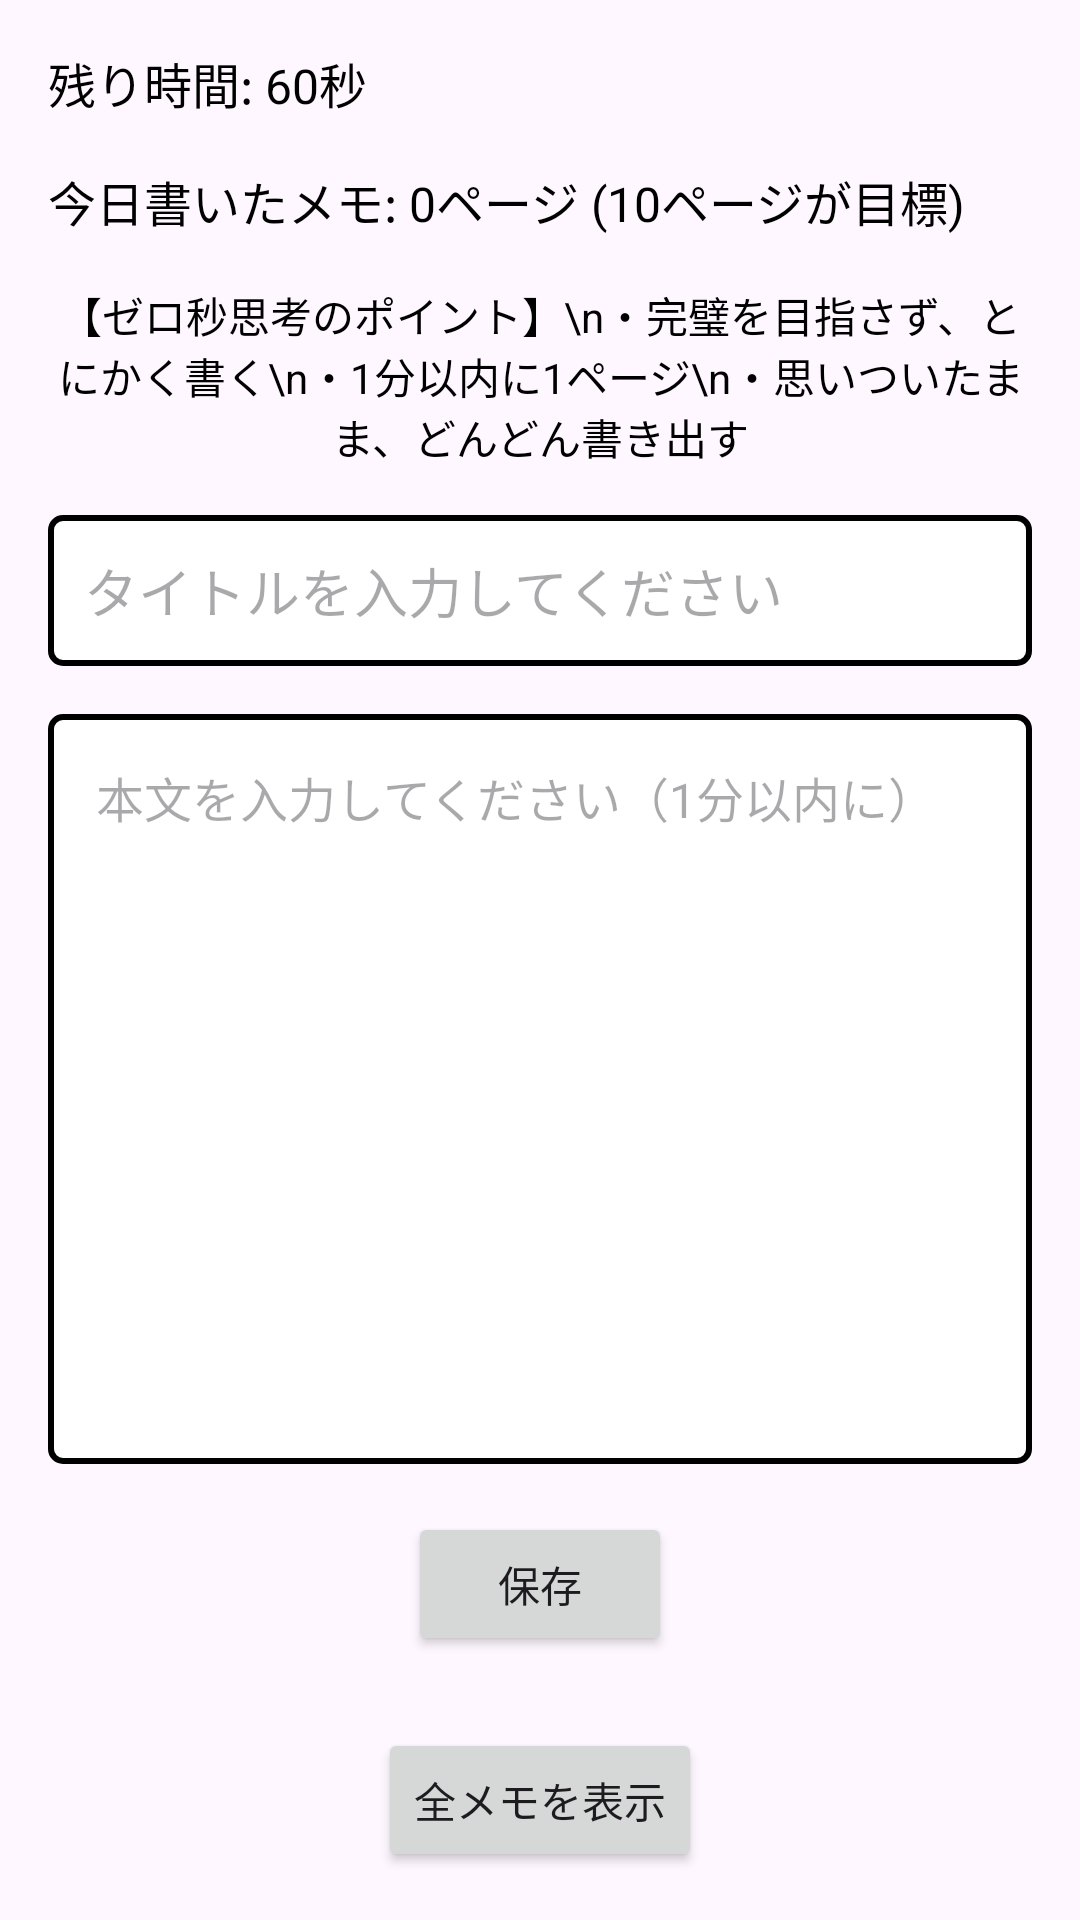

The Android layout XML behind this screen, and the referenced resources:
<!-- AndroidManifest.xml: application theme Theme.ZeroSecondMemo -->
<!-- res/layout/activity_main.xml -->
<?xml version="1.0" encoding="utf-8"?>
<androidx.constraintlayout.widget.ConstraintLayout xmlns:android="http://schemas.android.com/apk/res/android"
    xmlns:app="http://schemas.android.com/apk/res-auto"
    xmlns:tools="http://schemas.android.com/tools"
    android:id="@+id/main"
    android:layout_width="match_parent"
    android:layout_height="match_parent"
    tools:context=".MainActivity">

    
    <TextView
        android:id="@+id/countdownTextView"
        android:layout_width="0dp"
        android:layout_height="wrap_content"
        android:text="残り時間: 60秒"
        android:textSize="16sp"
        android:textColor="@android:color/black"
        app:layout_constraintTop_toTopOf="parent"
        app:layout_constraintStart_toStartOf="parent"
        app:layout_constraintEnd_toEndOf="parent"
        android:layout_margin="16dp" />

    
    <TextView
        android:id="@+id/memoCountTextView"
        android:layout_width="0dp"
        android:layout_height="wrap_content"
        android:text="今日書いたメモ: 0ページ (10ページが目標)"
        android:textSize="16sp"
        android:textColor="@android:color/black"
        app:layout_constraintTop_toBottomOf="@id/countdownTextView"
        app:layout_constraintStart_toStartOf="parent"
        app:layout_constraintEnd_toEndOf="parent"
        android:layout_margin="16dp" />

    
    <TextView
        android:id="@+id/zeroSecondThinkingTips"
        android:layout_width="0dp"
        android:layout_height="wrap_content"
        android:text="【ゼロ秒思考のポイント】\n・完璧を目指さず、とにかく書く\n・1分以内に1ページ\n・思いついたまま、どんどん書き出す"
        android:textSize="14sp"
        android:textColor="@android:color/black"
        android:gravity="center"
        app:layout_constraintTop_toBottomOf="@id/memoCountTextView"
        app:layout_constraintStart_toStartOf="parent"
        app:layout_constraintEnd_toEndOf="parent"
        android:layout_margin="16dp" />

    
    <EditText
        android:id="@+id/titleEditText"
        android:layout_width="0dp"
        android:layout_height="wrap_content"
        android:hint="タイトルを入力してください"
        android:padding="12dp"
        android:textSize="18sp"
        android:background="@drawable/edittext_background"
        android:textColor="@android:color/black"
        android:gravity="start|center_vertical"
        app:layout_constraintTop_toBottomOf="@id/zeroSecondThinkingTips"
        app:layout_constraintStart_toStartOf="parent"
        app:layout_constraintEnd_toEndOf="parent"
        android:layout_margin="16dp" />

    
    <EditText
        android:id="@+id/contentEditText"
        android:layout_width="0dp"
        android:layout_height="wrap_content"
        android:hint="本文を入力してください（1分以内に）"
        android:padding="16dp"
        android:textSize="16sp"
        android:background="@drawable/edittext_background"
        android:textColor="@android:color/black"
        android:gravity="top|start"
        android:minHeight="250dp"
        app:layout_constraintTop_toBottomOf="@+id/titleEditText"
        app:layout_constraintStart_toStartOf="parent"
        app:layout_constraintEnd_toEndOf="parent"
        android:layout_margin="16dp" />

    
    <Button
        android:id="@+id/saveButton"
        android:layout_width="wrap_content"
        android:layout_height="wrap_content"
        android:text="保存"
        app:layout_constraintTop_toBottomOf="@+id/contentEditText"
        app:layout_constraintStart_toStartOf="parent"
        app:layout_constraintEnd_toEndOf="parent"
        android:layout_marginTop="16dp" />

    
    <Button
        android:id="@+id/viewAllButton"
        android:layout_width="wrap_content"
        android:layout_height="wrap_content"
        android:text="全メモを表示"
        app:layout_constraintBottom_toBottomOf="parent"
        app:layout_constraintStart_toStartOf="parent"
        app:layout_constraintEnd_toEndOf="parent"
        android:layout_margin="16dp" />

</androidx.constraintlayout.widget.ConstraintLayout>
<!-- resources referenced by this layout -->
<resources>
  <!-- drawable edittext_background (drawable) -->
  <?xml version="1.0" encoding="utf-8"?>
  <shape xmlns:android="http://schemas.android.com/apk/res/android">
      <solid android:color="@android:color/white" />
      <stroke
          android:width="2dp"
          android:color="@android:color/black" />
      <corners android:radius="4dp" />
  </shape>
  <style name="Theme.ZeroSecondMemo" parent="Base.Theme.ZeroSecondMemo" />
  <style name="Base.Theme.ZeroSecondMemo" parent="Theme.Material3.DayNight.NoActionBar">
          
          
      </style>
</resources>
